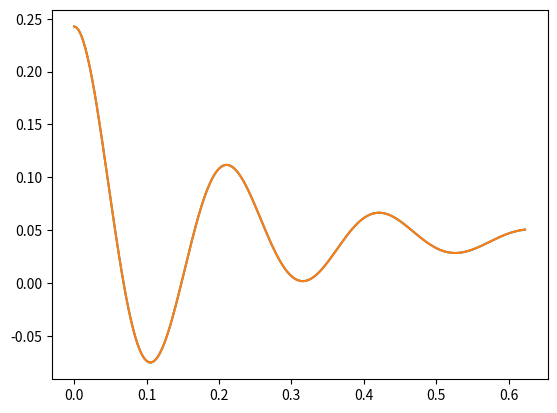

Write the Python code that produced this figure.
import math as m
import numpy as np
import matplotlib.pyplot as plt

# ----------- Constants --------------#
k = 1.15
W = 93440.25 #N
rho = 1.225
R = 7.315 #m
N_blades = 4
c = 0.53
C_Dp = 0.015
Omega = 30.264 #rad/s
a = 343
CdS = 1.65
vi_hover = 15.06
V = np.arange(1,100,0.1)
t = np.linspace(0,(6*m.pi/Omega),200)

# ------ Constants Tail Rotor---------#
R_tr = 2.79/2
c_tr = 0.833 * 0.3048   #m 
N_tr = 4
l_tr = 8.998            #m
Omega_tr = 1530 / 2 / m.pi  #rad/s
sigma_tr = N_tr*c_tr/(m.pi*R_tr)

# ------ Constants Flapping-----------#
Cl_alpha = 0.10867
beta_0 = 0.2
theta_0 = 12.53/180*m.pi
q = 0 #rotation rate
#-------- Base calculations ----------#
sigma = N_blades*c/(m.pi*R)
V_tip = Omega*R
Mach_tip = V_tip/a

#-------- Main calculations ----------#
def Powercurves(V):
    V_bar = V/vi_hover
    vi_bar = m.sqrt((-(V_bar)**2 / 2) + m.sqrt(((V_bar)**4 / 4) + 1))
    mu = V/(Omega*R)
    Pi = k*W*vi_bar*m.sqrt(W/(2*rho*m.pi*R**2))
    Pp = (sigma*C_Dp)/8 * rho * ((Omega*R)**3) * m.pi * (R**2) * (1+4.65*(mu**2))
    Ppar = CdS*0.5*rho*V**3
    
    
    T_tr = (Ppar + Pp + Pi)/(Omega * l_tr)
    mu_tr = V/(Omega_tr*R_tr)
    vi_bar_tr = m.sqrt((-(V_bar)**2 / 2) + m.sqrt(((V_bar)**4 / 4) + 1))
    Ptr = k*T_tr*vi_bar_tr*m.sqrt(T_tr/(2*rho*m.pi*R_tr**2)) + (sigma_tr*C_Dp)/8 * rho * ((Omega_tr*R_tr)**3) * m.pi * (R_tr**2) * (1+4.65*(mu_tr**2))
    return Pi, Pp, Ppar, Ptr

Pil = []
Ppl = []
Pparl = []
Ptrl = []
Ptotal = []

for i in range(len(V)):
    Pi, Pp, Ppar, Ptr = Powercurves(V[i])
    Pil.append(Pi/1000)
    Ppl.append(Pp/1000)
    Pparl.append(Ppar/1000)
    Ptrl.append(Ptr/1000)
    Ptotal.append((Pi+Pp+Ppar+Ptr)/1000)
    
"""
#-------- Plotting ----------#
fig = plt.figure(1, figsize=(8, 6))

ax = plt.subplot(111)
ax.plot(V, Pil, label="$P_i$")
ax.plot(V, Ppl, label="$P_p$")
ax.plot(V, Pparl, label="$P_{par}$")
ax.plot(V, Ptrl, label="$P_{tr}$")
ax.plot(V, Ptotal, label="$P_{tot}$")
plt.xlabel("V [m/s]")
plt.ylabel("P [kW]")
plt.xlim([0,100])
plt.ylim([0,2500])
plt.grid(True)
box = ax.get_position()
ax.set_position([box.x0, box.y0 + box.height * 0.15, box.width, box.height * 0.85])
ax.legend(loc='upper center', bbox_to_anchor=(0.5, -0.15), fancybox=True, shadow=True, ncol=5)
[redacted]
plt.show

"""

##### Flapping

m_blade = (50*3.8 + 10*6.3)*10**(-2) * 4.45 / 0.27 / 9.81 #NASA doc -> [kg]
i_blade = 1/3*m_blade*R**2
inflow_r = vi_hover/(Omega*R)
lock_nr = rho*Cl_alpha*c*R**4/i_blade

#Angular frame
a0 = lock_nr/8*(theta_0-(4/3)*inflow_r)
a1 = -16/lock_nr*(q/Omega)
b1 = -q/Omega

beta_par = lock_nr/8*(theta_0-(4*inflow_r)/3)

beta_l = []
beta_rotl = []

for i in range(len(t)):
    beta_hom = beta_0 * m.exp(-lock_nr/16*Omega*t[i])*(m.cos(Omega*m.sqrt(1-(lock_nr/16)**2)*t[i]) + (lock_nr/16)/m.sqrt(1-(lock_nr/16)**2) * m.sin(Omega*m.sqrt(1-(lock_nr/16)**2)*t[i]))
    beta = beta_hom +beta_par
    beta_l.append(beta)

    beta_parrot = a0 - a1 * m.cos(Omega * t[i]) - b1 * m.sin(Omega * t[i])
    beta_rot = beta_hom +beta_parrot
    beta_rotl.append(beta_rot)


fig = plt.figure(2)    
plt.plot(t,beta_l)
plt.plot(t,beta_rotl)
plt.show()